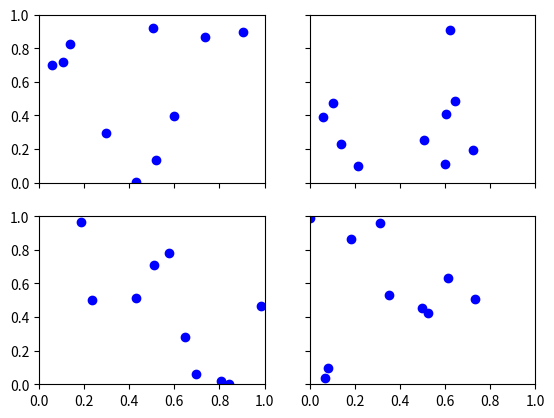

The script that saved this image:
import numpy as np
import matplotlib.pyplot as plt

#Generate sample data
var = np.random.random_sample((40,2))

fig = plt.figure()
for i in range(4):
    ax = fig.add_subplot(220 + i + 1)
    start = i * 10
    ax.plot(var[start:start+10,0], var[start:start+10,1], 'bo')
    
    #Hide the x axis on the top row of charts
    if i in [0,1]:
        ax.set_xticklabels(ax.get_xticklabels(), visible=False)
        
    #Hide the y axis on the right column of charts
    if i in [1,3]:
        ax.set_yticklabels(ax.get_yticklabels(), visible=False)
    
    #Set the axis range
    ax.axis([0,1,0,1])
plt.show()